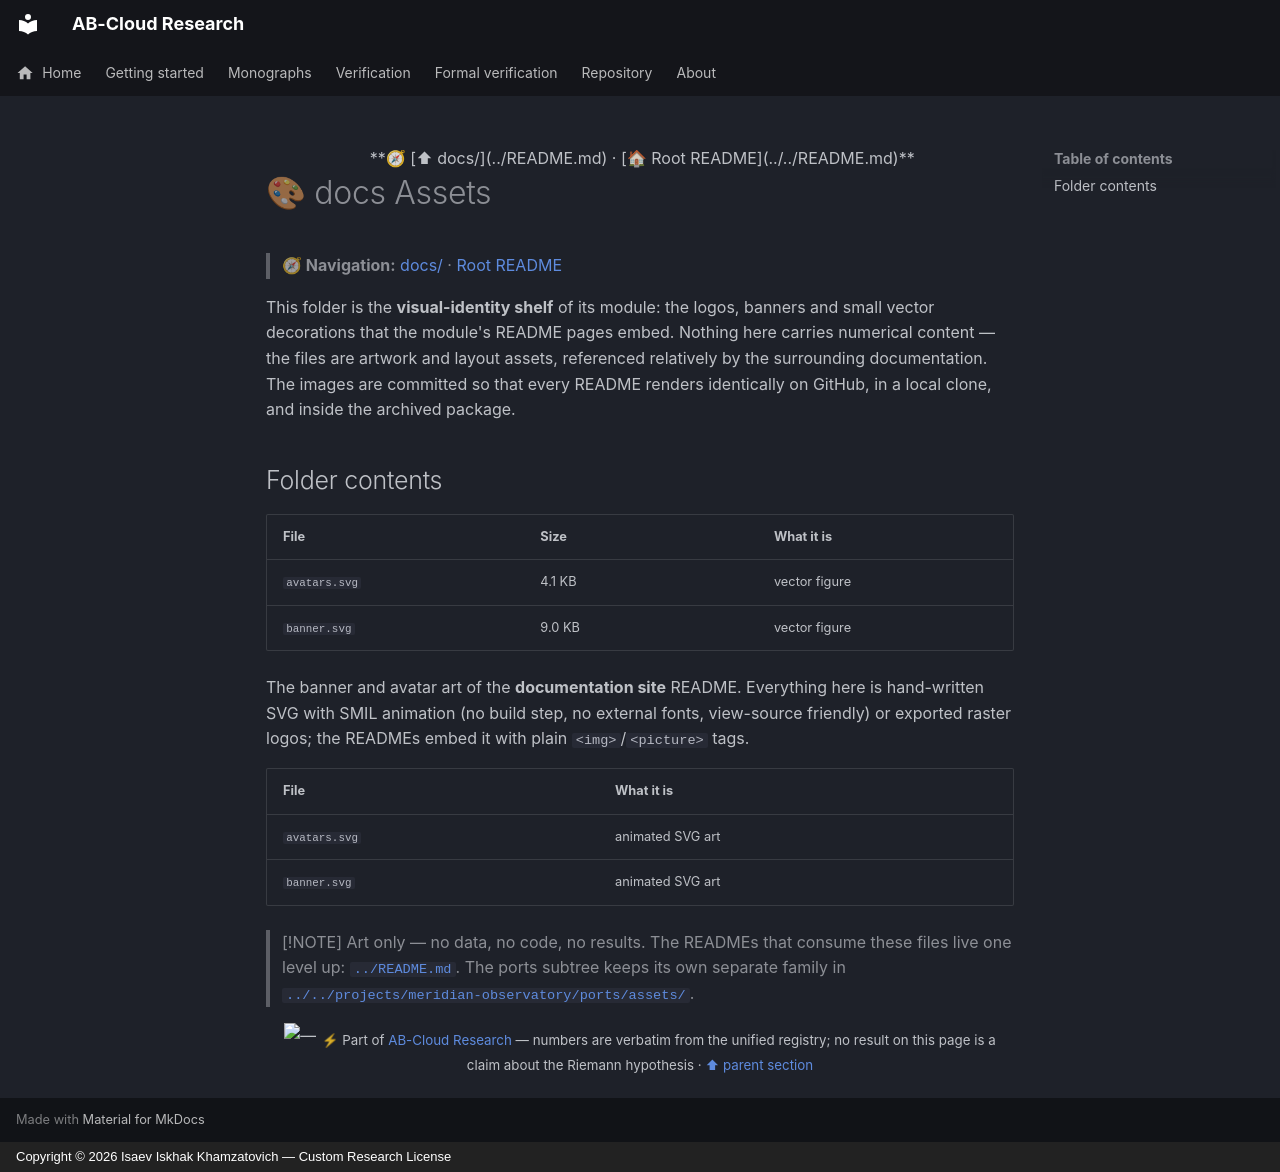

repository: wild8highlander/ab-cloud-research · page: assets/index.html · generator: mkdocs · copyright: Copyright © 2026 Isaev Iskhak Khamzatovich — Custom Research License

<!-- AB-ENRICHED:v1 · sub -->
<div align="center">

<img src="https://capsule-render.vercel.app/api?type=venice&height=48&color=0:526CFE,100:05060f&section=header" alt="" width="100%"/>

**🧭 [⬆ docs/](../README.md) · [🏠 Root README](../../README.md)**

</div>
# 🎨 docs Assets

> **🧭 Navigation:** [docs/](../README.md) · [Root README](../../README.md)

<!-- enriched-r3 -->

This folder is the **visual-identity shelf** of its module: the logos, banners and small vector decorations that the module's README pages embed. Nothing here carries numerical content — the files are artwork and layout assets, referenced relatively by the surrounding documentation. The images are committed so that every README renders identically on GitHub, in a local clone, and inside the archived package.

## Folder contents

| File | Size | What it is |
|---|---|---|
| `avatars.svg` | 4.1 KB | vector figure |
| `banner.svg` | 9.0 KB | vector figure |

The banner and avatar art of the **documentation site** README. Everything here is
hand-written SVG with SMIL animation (no build step, no external fonts,
view-source friendly) or exported raster logos; the READMEs embed it with
plain `<img>`/`<picture>` tags.

| File | What it is |
|---|---|
| `avatars.svg` | animated SVG art |
| `banner.svg` | animated SVG art |

> [!NOTE]
> Art only — no data, no code, no results. The READMEs that consume these
> files live one level up: [`../README.md`](../README.md). The ports subtree
> keeps its own separate family in
> [`../../projects/meridian-observatory/ports/assets/`](../../projects/meridian-observatory/ports/assets/).

<div align="center">

<img src="../../assets/svg/divider-blue.svg" alt="—" width="100%" height="12"/>
<sub>⚡ Part of <a href="../../README.md">AB-Cloud Research</a> — numbers are verbatim from the unified registry; no result on this page is a claim about the Riemann hypothesis · <a href="../README.md">⬆ parent section</a></sub>

</div>
